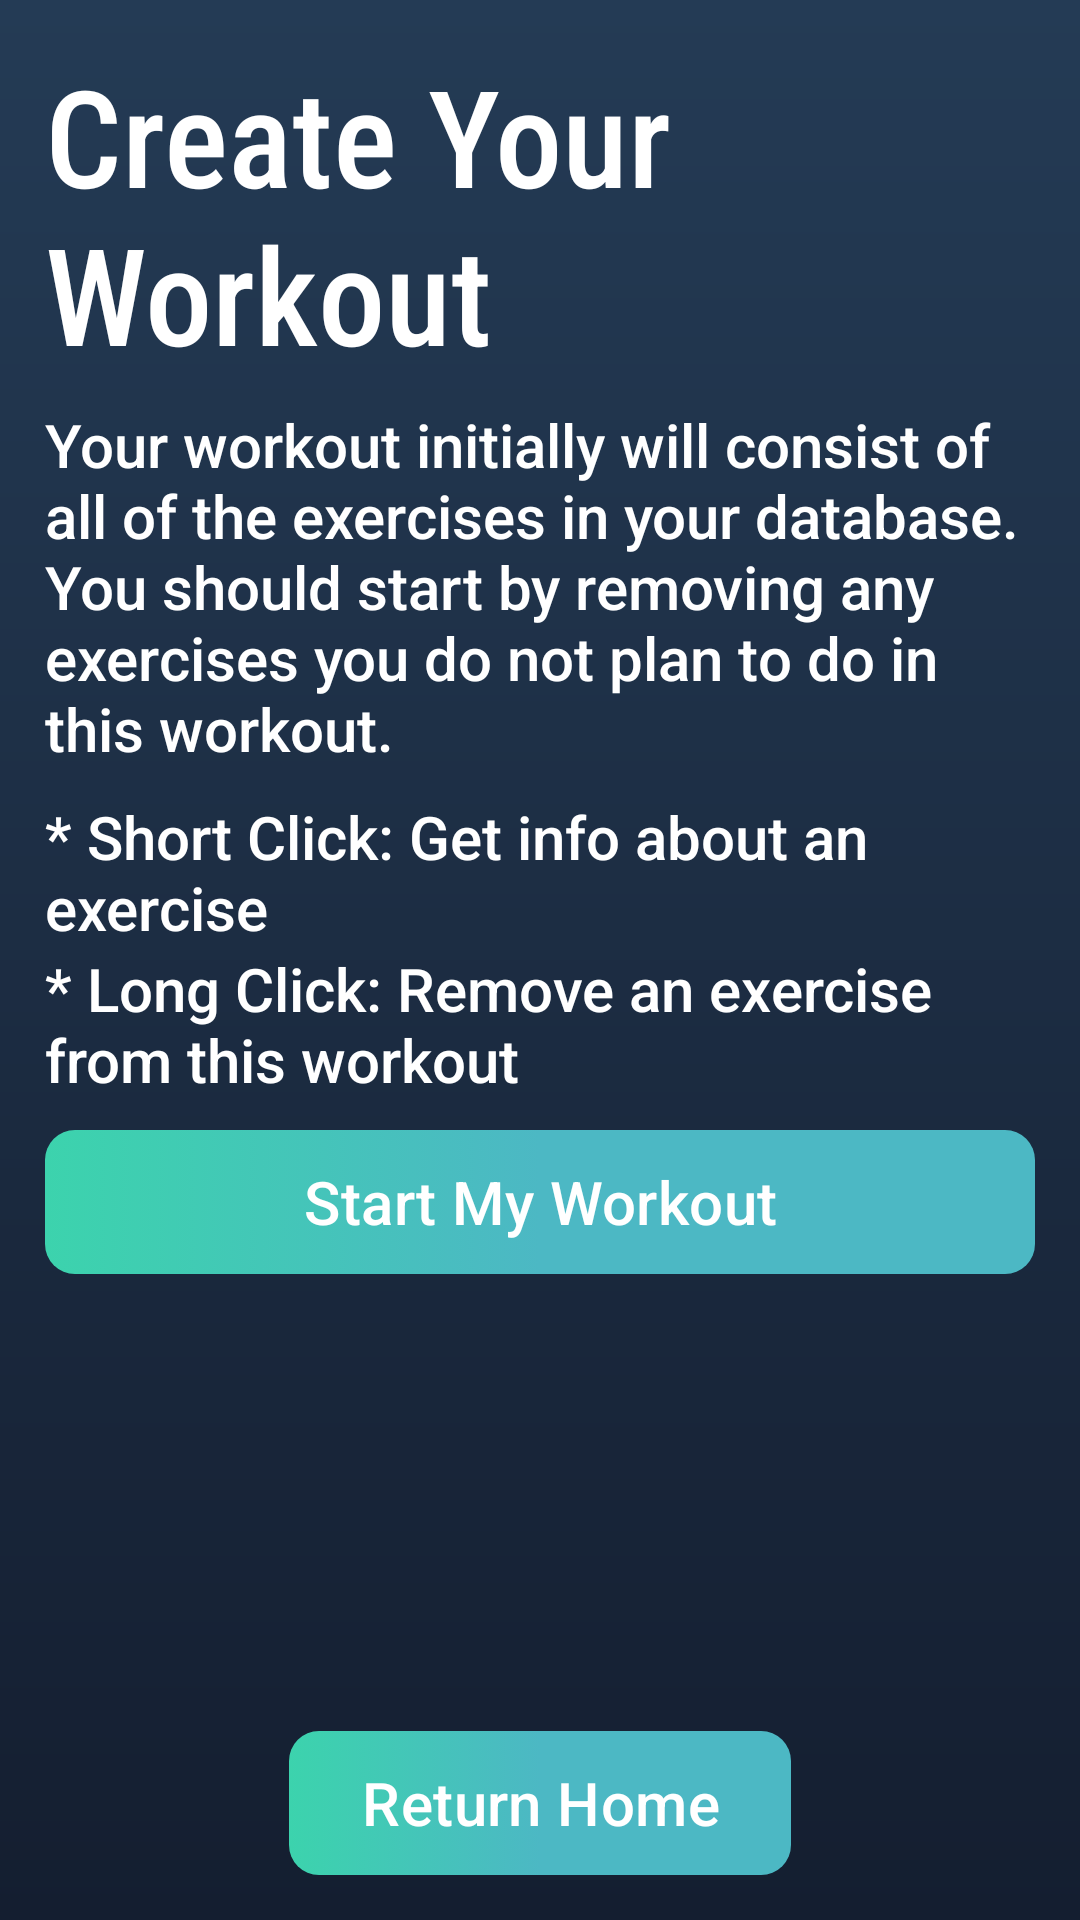

Produce the Android XML layout that renders to this screen, including the resource entries it uses.
<!-- AndroidManifest.xml: application theme Theme.Project3mhanna22 -->
<!-- res/layout/log_exercise.xml -->
<?xml version="1.0" encoding="utf-8"?>
<ScrollView xmlns:android="http://schemas.android.com/apk/res/android"
    android:layout_width="match_parent"
    android:layout_height="match_parent"
    android:scrollbars="horizontal"
    android:fadeScrollbars="false"
    android:fillViewport="true">
    <RelativeLayout
        xmlns:tools="http://schemas.android.com/tools"
        android:layout_width="wrap_content"
        android:layout_height="match_parent"
        xmlns:app="http://schemas.android.com/apk/res-auto"
        tools:context=".LogExercise"
        android:background="@drawable/my_gradient"
        android:id="@+id/log_exercise_main">
        <TextView
            android:layout_width="wrap_content"
            android:layout_height="wrap_content"
            android:text="Create Your Workout"
            android:id="@+id/log_ex_title"
            android:layout_marginStart="15dp"
            android:layout_marginEnd="15dp"
            android:layout_marginTop="15dp"
            android:fontFamily="sans-serif-condensed-medium"
            android:textColor="#FFFFFF"
            android:textSize="45sp"/>
        <TextView
            android:layout_width="wrap_content"
            android:layout_height="wrap_content"
            android:layout_below="@id/log_ex_title"
            android:id="@+id/log_ex_description"
            android:text="Your workout initially will consist of all of the exercises in your database. You should start by removing any exercises you do not plan to do in this workout."
            android:layout_marginStart="15dp"
            android:layout_marginEnd="15dp"
            android:layout_marginTop="7dp"
            android:fontFamily="sans-serif-medium"
            android:textColor="#FFFFFF"
            android:textSize="20sp"
            />
        <TextView
            android:layout_width="wrap_content"
            android:layout_height="wrap_content"
            android:layout_below="@id/log_ex_description"
            android:text="* Short Click: Get info about an exercise"
            android:id="@+id/log_ex_short"
            android:layout_marginStart="15dp"
            android:layout_marginEnd="15dp"
            android:fontFamily="sans-serif-medium"
            android:textColor="#FFFFFF"
            android:textSize="20sp"
            android:layout_marginTop="9dp"/>
        <TextView
            android:layout_width="wrap_content"
            android:layout_height="wrap_content"
            android:layout_below="@+id/log_ex_short"
            android:text="* Long Click: Remove an exercise from this workout"
            android:id="@+id/log_ex_long"
            android:layout_marginStart="15dp"
            android:layout_marginEnd="15dp"
            android:fontFamily="sans-serif-medium"
            android:textColor="#FFFFFF"
            android:textSize="20sp"/>
        <com.google.android.material.button.MaterialButton
            android:layout_width="match_parent"
            android:layout_height="wrap_content"
            android:layout_below="@+id/log_ex_long"
            android:text="Start My Workout"
            app:backgroundTint="@null"
            android:background="@drawable/button_gradient"
            android:layout_marginStart="15dp"
            android:layout_marginEnd="15dp"
            android:layout_marginTop="10dp"
            android:textSize="20sp"
            android:id="@+id/log_ex_start_workout_button"
            android:onClick="onButtonClickLog"/>
        <Space
            android:layout_width="match_parent"
            android:layout_height="16dp"
            android:layout_below="@+id/log_ex_start_workout_button"
            android:id="@+id/log_ex_space"/>
        <ListView
            android:layout_width="match_parent"
            android:layout_height="match_parent"
            android:layout_below="@+id/log_ex_space"
            android:id="@+id/log_ex_list"
            android:layout_marginTop="7dp"
            android:fontFamily="sans-serif-medium"
            android:textColor="#FFFFFF"
            android:textSize="20sp"
            android:layout_marginStart="20dp"
            android:layout_marginEnd="15dp"
            android:divider="@android:color/transparent"
            android:dividerHeight="16dp"
            />
        <com.google.android.material.button.MaterialButton
            android:layout_width="wrap_content"
            android:layout_height="wrap_content"
            android:layout_centerHorizontal="true"
            android:layout_alignParentBottom="true"
            android:id="@+id/log_ex_ret_home_button"
            android:background="@drawable/button_gradient"
            app:backgroundTint="@null"
            android:text="Return Home"
            android:layout_marginStart="15dp"
            android:layout_marginEnd="15dp"
            android:layout_marginBottom="15dp"
            android:textSize="20sp"
            android:onClick="onButtonClickLog"/>
    </RelativeLayout>
</ScrollView>
<!-- resources referenced by this layout -->
<resources>
  <!-- drawable button_gradient (drawable) -->
  <?xml version="1.0" encoding="utf-8"?>
  <selector xmlns:android="http://schemas.android.com/apk/res/android">
      <item android:state_pressed="true" android:state_enabled="true">
          <shape android:shape="rectangle">
              <gradient
                  android:type="linear"
                  android:angle="180"
                  android:centerColor="#4CB8C4"
                  android:startColor="#3CD3AD"
                  android:endColor="#4CB8C4"/>
              <corners
                  android:radius="5dp"/>
          </shape>
      </item>
      <item android:state_enabled="true">
          <shape android:shape="rectangle">
              <gradient
                  android:type="linear"
                  android:angle="0"
                  android:centerColor="#4CB8C4"
                  android:startColor="#3CD3AD"
                  android:endColor="#4CB8C4"/>
              <corners
                  android:radius="10dp"/>
          </shape>
      </item>
  </selector>
  <!-- drawable my_gradient (drawable) -->
  <?xml version="1.0" encoding="utf-8"?>
  <shape xmlns:android="http://schemas.android.com/apk/res/android">
      <gradient
          android:type="linear"
          android:angle="90"
          android:startColor="#141E30"
  
          android:endColor="#243B55"
          />
  </shape>
  <style name="Theme.Project3mhanna22" parent="Base.Theme.Project3mhanna22" />
  <style name="Base.Theme.Project3mhanna22" parent="Theme.Material3.DayNight.NoActionBar">
          
          
      </style>
</resources>
